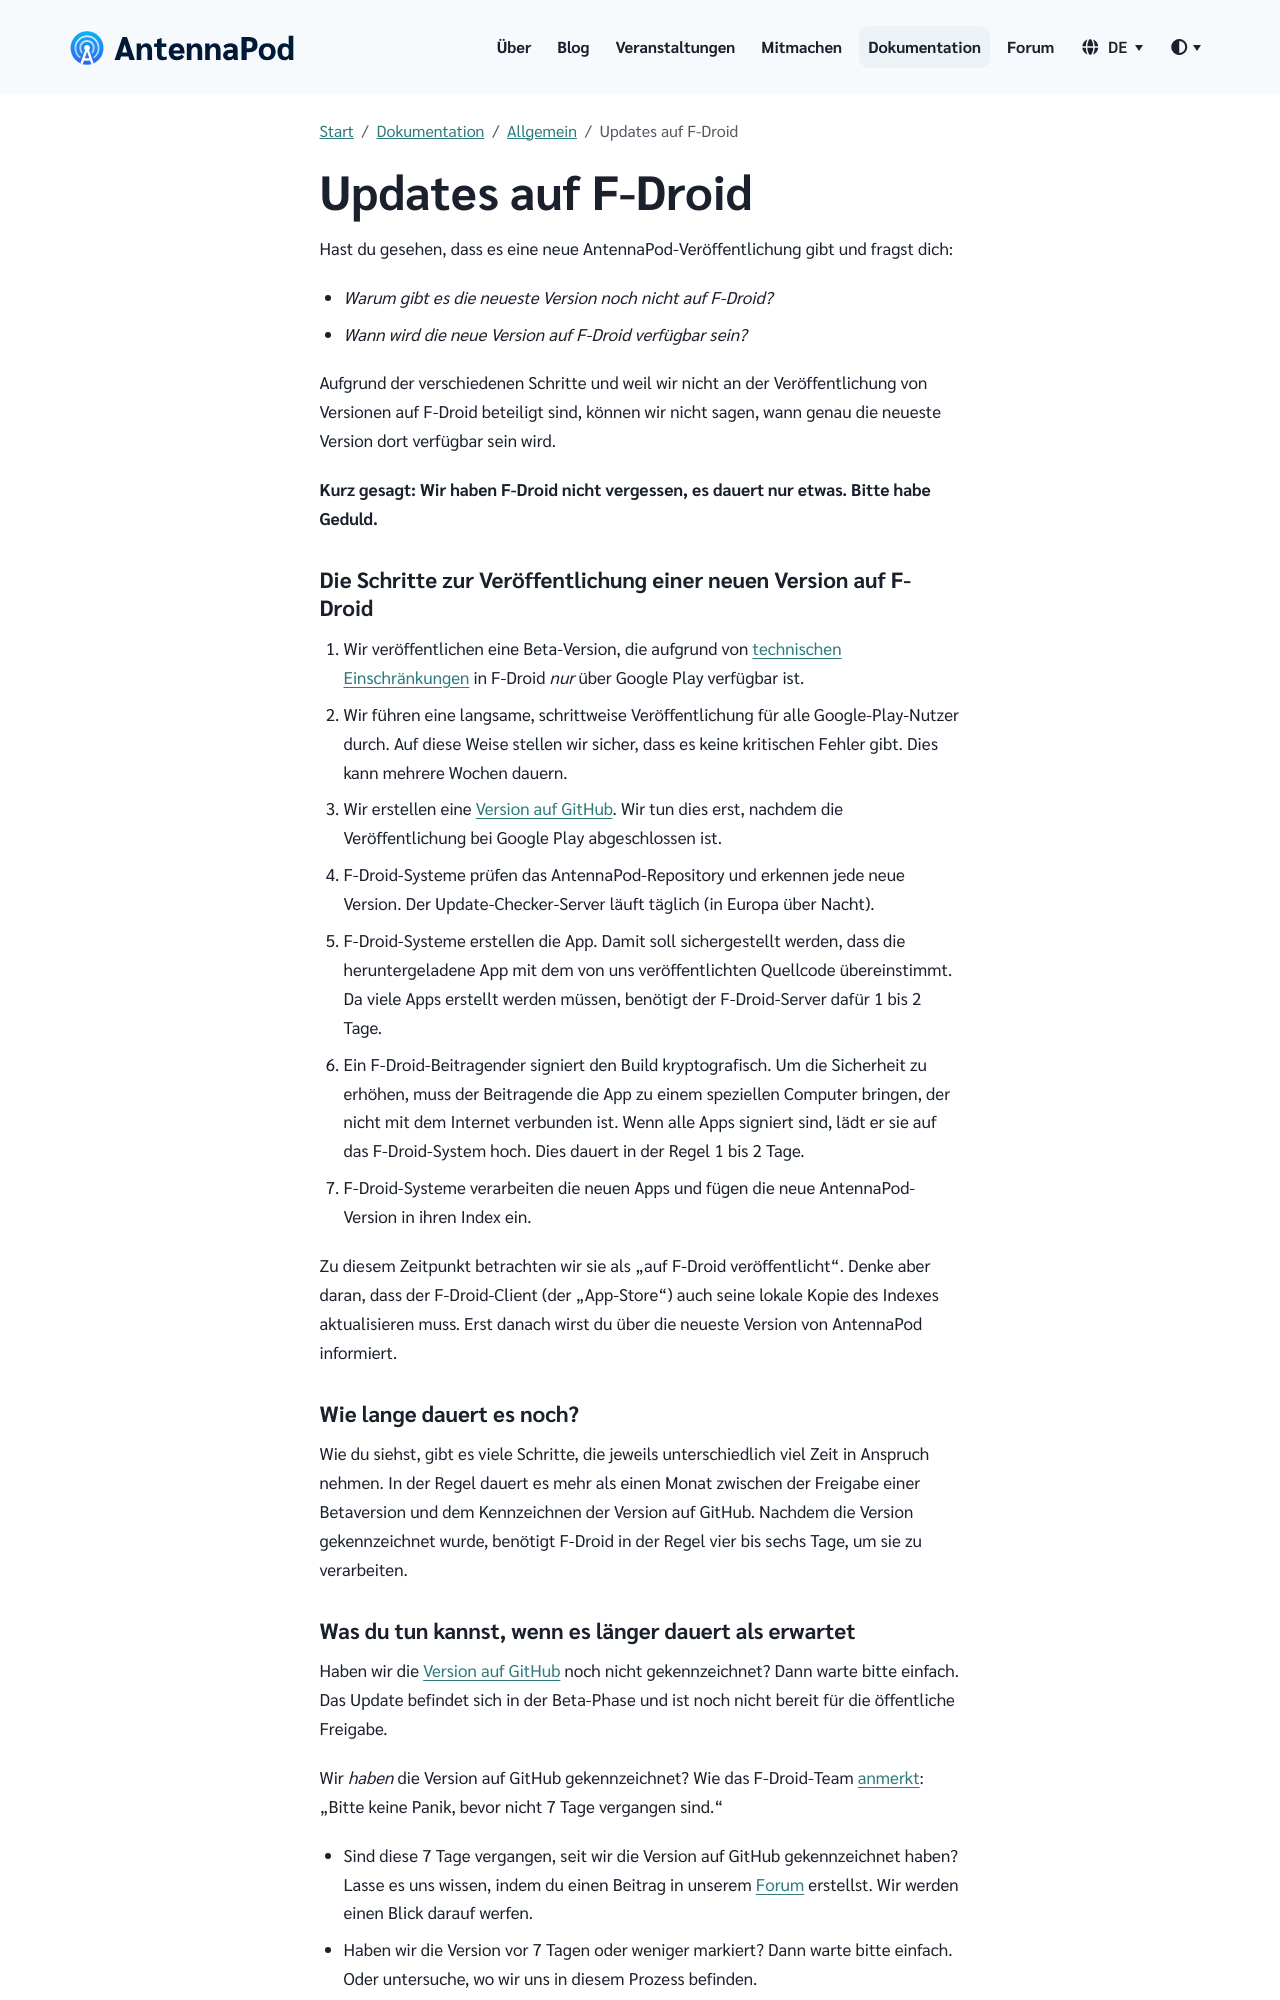

repository: AntennaPod/antennapod.github.io · page: de/documentation/general/f-droid.html · generator: jekyll

Hast du gesehen, dass es eine neue AntennaPod-Veröffentlichung gibt und fragst dich:

* *Warum gibt es die neueste Version noch nicht auf F-Droid?*

* *Wann wird die neue Version auf F-Droid verfügbar sein?*

Aufgrund der verschiedenen Schritte und weil wir nicht an der Veröffentlichung von Versionen auf F-Droid beteiligt sind, können wir nicht sagen, wann genau die neueste Version dort verfügbar sein wird.

**Kurz gesagt: Wir haben F-Droid nicht vergessen, es dauert nur etwas. Bitte habe Geduld.**

### Die Schritte zur Veröffentlichung einer neuen Version auf F-Droid

1. Wir veröffentlichen eine Beta-Version, die aufgrund von [technischen Einschränkungen](/documentation/general/beta#f-droid) in F-Droid *nur* über Google Play verfügbar ist.

1. Wir führen eine langsame, schrittweise Veröffentlichung für alle Google-Play-Nutzer durch. Auf diese Weise stellen wir sicher, dass es keine kritischen Fehler gibt. Dies kann mehrere Wochen dauern.

1. Wir erstellen eine [Version auf GitHub](https://github.com/AntennaPod/AntennaPod/releases). Wir tun dies erst, nachdem die Veröffentlichung bei Google Play abgeschlossen ist.

1. F-Droid-Systeme prüfen das AntennaPod-Repository und erkennen jede neue Version. Der Update-Checker-Server läuft täglich (in Europa über Nacht).

1. F-Droid-Systeme erstellen die App. Damit soll sichergestellt werden, dass die heruntergeladene App mit dem von uns veröffentlichten Quellcode übereinstimmt. Da viele Apps erstellt werden müssen, benötigt der F-Droid-Server dafür 1 bis 2 Tage.

1. Ein F-Droid-Beitragender signiert den Build kryptografisch. Um die Sicherheit zu erhöhen, muss der Beitragende die App zu einem speziellen Computer bringen, der nicht mit dem Internet verbunden ist. Wenn alle Apps signiert sind, lädt er sie auf das F-Droid-System hoch. Dies dauert in der Regel 1 bis 2 Tage.

1. F-Droid-Systeme verarbeiten die neuen Apps und fügen die neue AntennaPod-Version in ihren Index ein.


Zu diesem Zeitpunkt betrachten wir sie als „auf F-Droid veröffentlicht“. Denke aber daran, dass der F-Droid-Client (der „App-Store“) auch seine lokale Kopie des Indexes aktualisieren muss. Erst danach wirst du über die neueste Version von AntennaPod informiert.

### Wie lange dauert es noch?

Wie du siehst, gibt es viele Schritte, die jeweils unterschiedlich viel Zeit in Anspruch nehmen. In der Regel dauert es mehr als einen Monat zwischen der Freigabe einer Betaversion und dem Kennzeichnen der Version auf GitHub. Nachdem die Version gekennzeichnet wurde, benötigt F-Droid in der Regel vier bis sechs Tage, um sie zu verarbeiten.
